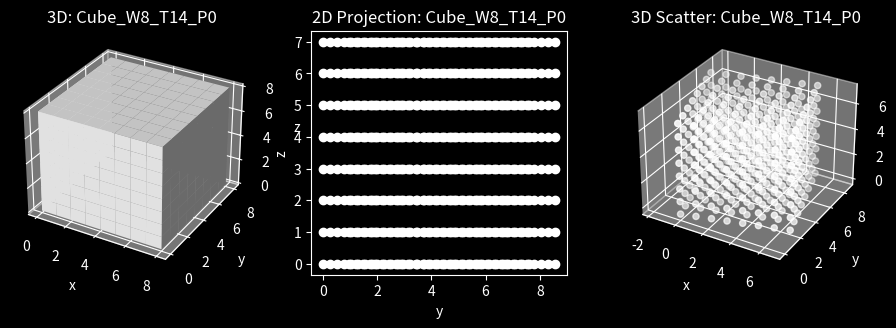
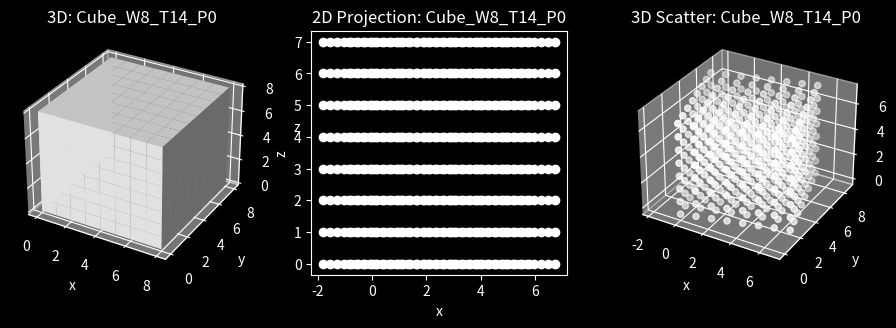
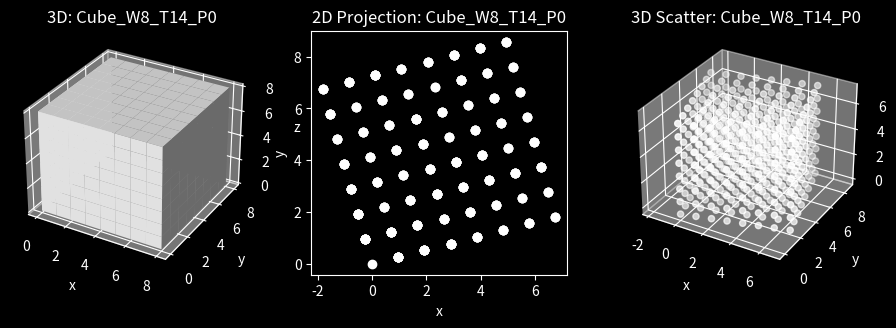

Here is the Python script that generated these plots, in order:
import numpy as np
import matplotlib.pyplot as plt
from mpl_toolkits.mplot3d import Axes3D

plt.style.use('dark_background')

class cube3D:
    """
    This class creates a cube from a specified width, theta which rotates around the z-axis,
    phi which rotates around the y-axis. This cube can be represented as a 3D matrix comprised
    of ones. The cube is projected onto a 2D plane, and both the cube and the projection can
    then be plotted. The rotated cube can also be plotted currently as a 3D scatter plot.
    """
    def __init__(self, width, theta=0, phi=0, view_axis="z"):
        self.width = width
        self.theta = theta
        self.phi = phi
        self.name = "Cube_W%s_T%s_P%s" % (self.width, int(self.theta * 180 / np.pi), int(self.phi * 180 / np.pi))

        self.view_axis = view_axis
        self.axes = ["x", "y", "z"]

        self.x0 = np.arange(self.width)
        self.matrix = np.ones((self.width, self.width, self.width))

        self.generate_coordinates()
        self.projection2D()

    def Xi(self, r, theta, phi):
        """
        Calculates XYZ coordinates after rotation.

        x = rcosθsinø
        y = rsinθsinø
        z = rcosø

        => θ = arctan(y/x), measures from x-axis to y-axis.
        => ø = arccos(z/r), measures from z-axis to xy plane.

        Inputs:

            r = x^2 + y^2 + z^2
            theta = Angle measured from xy plane
            phi = Angle measured from x axis
        """
        t = theta + self.theta
        if t < 0:
            t += 2 * np.pi
        elif t > 2 * np.pi:
            t -= 2 * np.pi

        p = phi + self.phi
        if p < 0:
            p += np.pi
        elif p > np.pi:
            p -= np.pi

        x = r * np.cos(t) * np.sin(p)
        y = r * np.sin(t) * np.sin(p)
        z = r * np.cos(p)

        return [x, y, z]

    def generate_coordinates(self):
        """
        Generates all xyz coordinates.
        """
        self.coords = []

        for x in self.x0:
            for y in self.x0:
                for z in self.x0:
                    r = np.sqrt(x**2 + y**2 + z**2)

                    if x != 0:
                        theta = np.arctan(y/x)
                    else:
                        theta = np.pi/2

                    if r != 0:
                        phi = np.arccos(z/r)
                    else:
                        phi = -np.pi/2

                    xi = self.Xi(r, theta, phi)

                    self.coords.append(xi)

        self.XYZ = np.array(self.coords)
        print(self.XYZ)

    def projection2D(self):
        """
        Projects 3D shape onto 2D plane.
        """
        self.coords2D = np.delete(self.XYZ, self.axes.index(self.view_axis), axis=1) # Remove the z coordinates
        self.coords2D = np.unique(self.coords2D, axis = 0) # Remove duplicate xy coordinate pairs.
        temp_coords = self.axes
        temp_coords.remove(self.view_axis)
        self.axes2D = temp_coords

    def plot(self):
        """
        Plots 3D shape alongside its 2D projection.
        """
        fig = plt.figure(figsize=(9, 9))
        idx = 1

        ax = fig.add_subplot(3, 3, idx, projection=Axes3D.name)
        ax.voxels(self.matrix, facecolors="white")
        ax.set_title("3D: %s" % self.name)
        ax.set_xlabel('x')
        ax.set_ylabel('y')
        ax.set_zlabel('z')
        idx += 1

        ax = fig.add_subplot(3, 3, idx)
        ax.scatter(self.coords2D[:,0], self.coords2D[:,1], c="white")
        ax.set_title("2D Projection: %s" % self.name)
        ax.set_xlabel(self.axes2D[0])
        ax.set_ylabel(self.axes2D[1])
        idx += 1

        ax = fig.add_subplot(3, 3, idx, projection=Axes3D.name)
        ax.scatter(self.XYZ[:,0], self.XYZ[:,1], self.XYZ[:,2], c="white")
        ax.set_title("3D Scatter: %s" % self.name)
        ax.set_xlabel('x')
        ax.set_ylabel('y')
        ax.set_zlabel('z')

        fig.tight_layout()

# Examples with 4x4x4 cube
#cube1 = cube3D(4, theta=45*(np.pi/180))
#cube1.plot()

#cube2 = cube3D(8, theta=0*(np.pi/180))
#cube2.plot()

cube3 = cube3D(8, theta=15*(np.pi/180), view_axis = "x")
cube3.plot()

cube4 = cube3D(8, theta=15*(np.pi/180), view_axis = "y")
cube4.plot()

cube5 = cube3D(8, theta=15*(np.pi/180), view_axis = "z")
cube5.plot()

plt.show()
